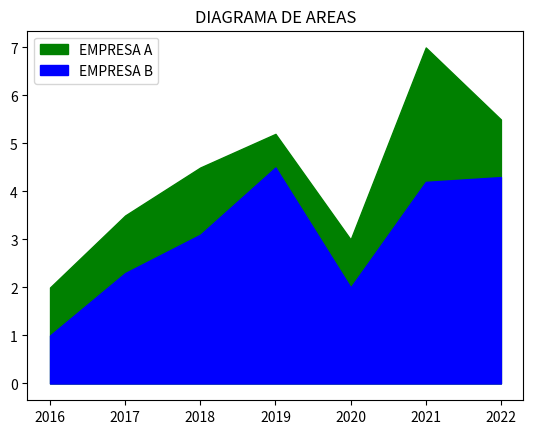

The matplotlib source for this figure:
import matplotlib.pyplot as plt

sales_a=[2,3.5,4.5,5.2,3,7,5.5]
sales_b=[1,2.3,3.1,4.5,2,4.2,4.3]
years=[2016,2017,2018,2019,2020,2021,2022]

plt.fill_between(years,sales_a,label="EMPRESA A",color="green")
plt.fill_between(years,sales_b,label="EMPRESA B",color="blue")

plt.title("DIAGRAMA DE AREAS")

plt.legend(loc="upper left")
plt.show()